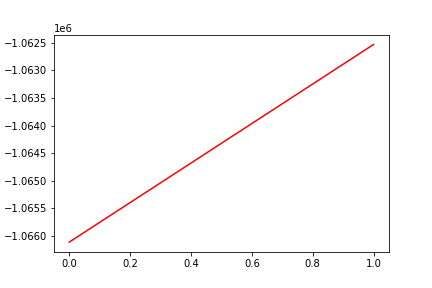

Source data for this figure (header and first rows):
, date, assets
0, 0, -1066115
1, 20170412, -1062529
